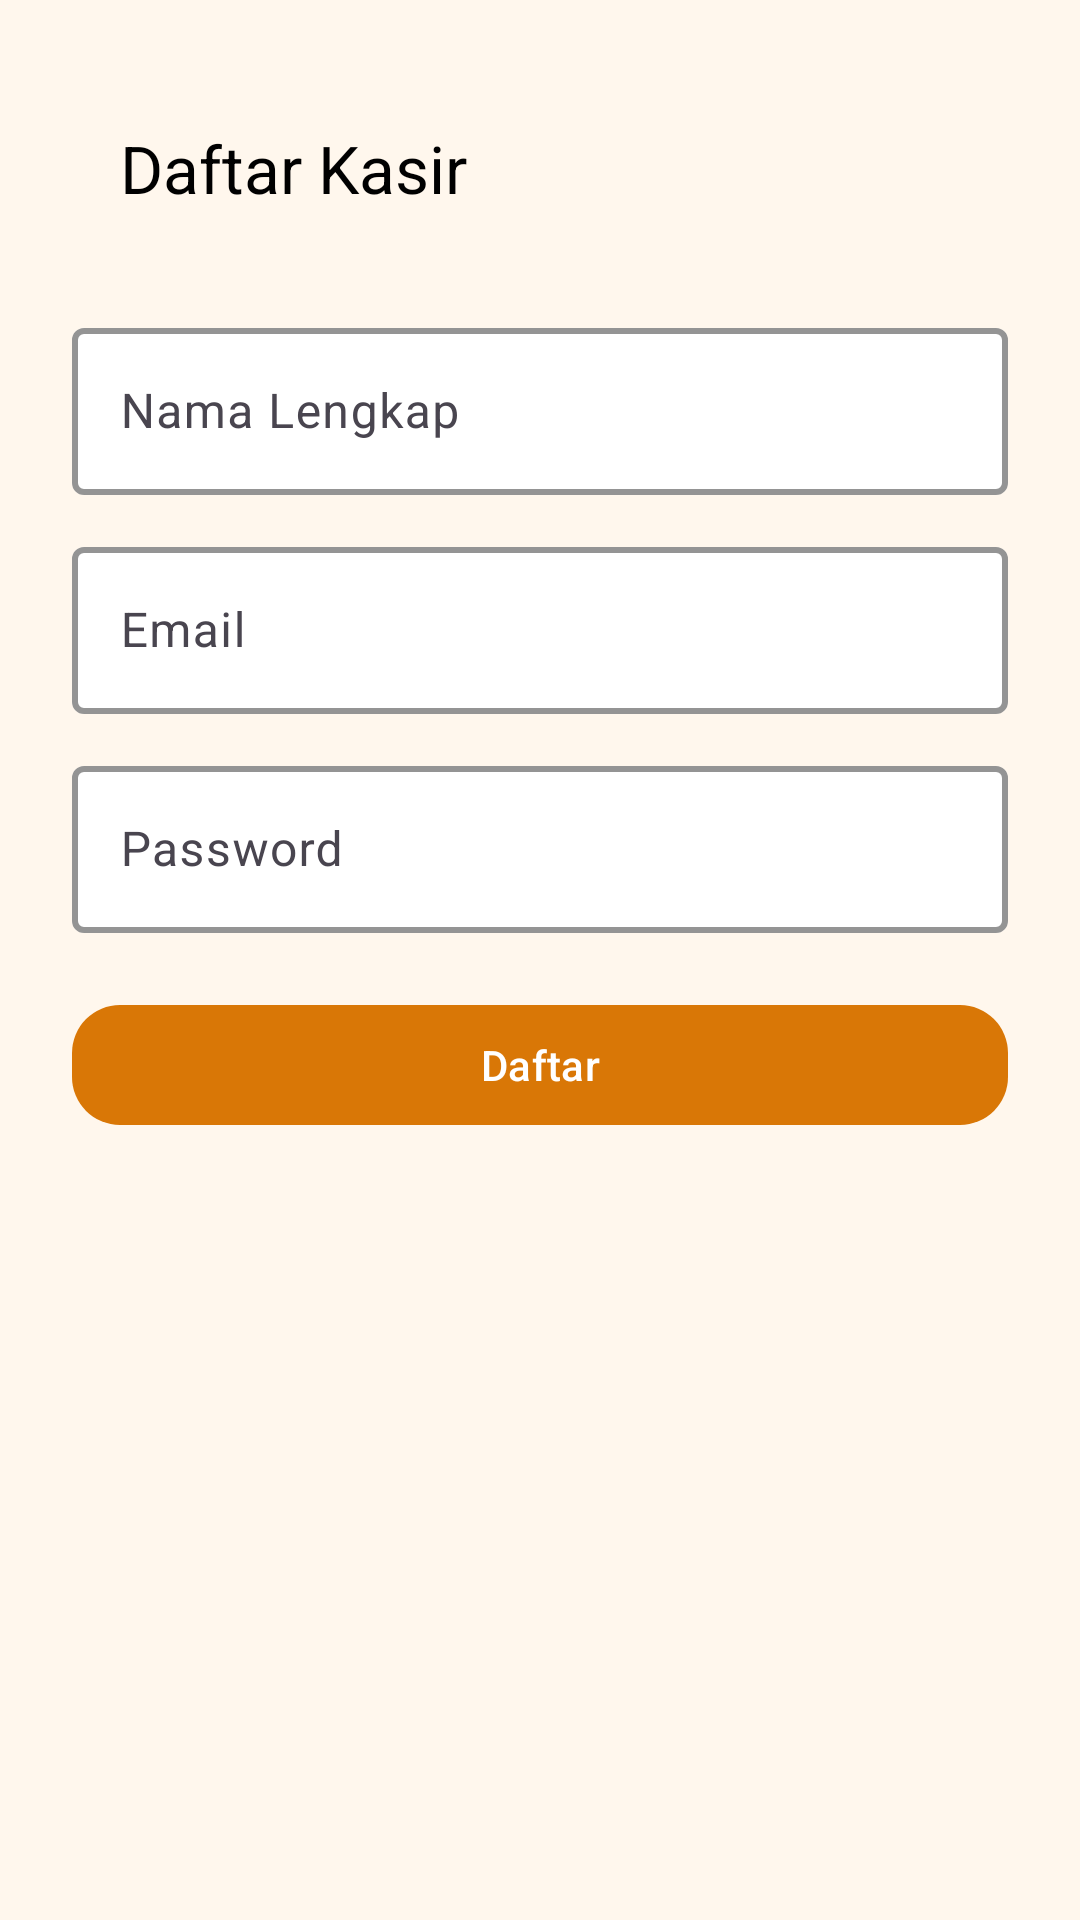

This screen was rendered from an Android layout file. Write that file and the resources it references.
<!-- AndroidManifest.xml: application theme Theme.GethukDhonoPOS -->
<!-- res/layout/activity_register.xml -->
<?xml version="1.0" encoding="utf-8"?>
<LinearLayout xmlns:android="http://schemas.android.com/apk/res/android"
    xmlns:app="http://schemas.android.com/apk/res-auto"
    android:orientation="vertical"
    android:padding="24dp"
    android:background="#FFF7ED"
    android:layout_width="match_parent"
    android:layout_height="match_parent">

    <com.google.android.material.appbar.MaterialToolbar
        android:id="@+id/toolbar"
        android:layout_width="match_parent"
        android:layout_height="?attr/actionBarSize"
        android:backgroundTint="#D97706"
        app:title="Daftar Kasir"
        app:titleTextColor="@android:color/black"
        app:navigationIcon="@drawable/ic_arrow_back_24"
        app:navigationIconTint="@android:color/black"/>

    <com.google.android.material.textfield.TextInputLayout
        android:layout_width="match_parent"
        android:layout_height="wrap_content"
        android:hint="Nama Lengkap"
        style="@style/Widget.Material3.TextInputLayout.OutlinedBox"
        app:boxStrokeColor="#F59E0B"
        app:boxStrokeWidth="2dp"
        app:boxBackgroundColor="#FFFFFFFF"
        app:hintTextColor="#5B3412"
        android:layout_marginTop="16dp">
        <com.google.android.material.textfield.TextInputEditText
            android:id="@+id/etNama"
            android:textColor="#111827"
            android:textCursorDrawable="@null"
            android:layout_width="match_parent"
            android:layout_height="wrap_content"/>
    </com.google.android.material.textfield.TextInputLayout>

    <com.google.android.material.textfield.TextInputLayout
        android:layout_width="match_parent"
        android:layout_height="wrap_content"
        android:hint="Email"
        style="@style/Widget.Material3.TextInputLayout.OutlinedBox"
        app:boxStrokeColor="#F59E0B"
        app:boxStrokeWidth="2dp"
        app:boxBackgroundColor="#FFFFFFFF"
        app:hintTextColor="#5B3412"
        android:layout_marginTop="12dp">
        <com.google.android.material.textfield.TextInputEditText
            android:id="@+id/etEmail"
            android:inputType="textEmailAddress"
            android:textColor="#111827"
            android:textCursorDrawable="@null"
            android:layout_width="match_parent"
            android:layout_height="wrap_content"/>
    </com.google.android.material.textfield.TextInputLayout>

    <com.google.android.material.textfield.TextInputLayout
        android:layout_width="match_parent"
        android:layout_height="wrap_content"
        android:hint="Password"
        style="@style/Widget.Material3.TextInputLayout.OutlinedBox"
        app:boxStrokeColor="#F59E0B"
        app:boxStrokeWidth="2dp"
        app:boxBackgroundColor="#FFFFFFFF"
        app:hintTextColor="#5B3412"
        android:layout_marginTop="12dp">
        <com.google.android.material.textfield.TextInputEditText
            android:id="@+id/etPassword"
            android:inputType="textPassword"
            android:textColor="#111827"
            android:textCursorDrawable="@null"
            android:layout_width="match_parent"
            android:layout_height="wrap_content"/>
    </com.google.android.material.textfield.TextInputLayout>

    <com.google.android.material.button.MaterialButton
        android:id="@+id/btnDaftar"
        android:text="Daftar"
        android:textColor="@android:color/white"
        app:backgroundTint="#D97706"
        app:cornerRadius="16dp"
        android:layout_width="match_parent"
        android:layout_height="wrap_content"
        android:layout_marginTop="20dp"/>

    <ProgressBar
        android:id="@+id/progress"
        android:visibility="gone"
        android:indeterminateTint="#D97706"
        android:layout_gravity="center_horizontal"
        android:layout_marginTop="16dp"
        android:layout_width="wrap_content"
        android:layout_height="wrap_content"/>
</LinearLayout>
<!-- resources referenced by this layout -->
<resources>
  <style name="Theme.GethukDhonoPOS" parent="Theme.Material3.DayNight.NoActionBar">
          
          <item name="colorPrimary">@color/purple_500</item>
          <item name="colorPrimaryVariant">@color/purple_700</item>
          <item name="colorOnPrimary">@color/white</item>
          
          <item name="colorSecondary">@color/teal_200</item>
          <item name="colorSecondaryVariant">@color/teal_700</item>
          <item name="colorOnSecondary">@color/black</item>
          
          <item name="android:statusBarColor">?attr/colorPrimaryVariant</item>
          
          <item name="textInputStyle">@style/Widget.MaterialComponents.TextInputLayout.OutlinedBox</item>
          <item name="textAppearanceBodyLarge">@style/TextAppearance.Material3.BodyLarge</item>
          <item name="textAppearanceBodyMedium">@style/TextAppearance.Material3.BodyMedium</item>
          <item name="textAppearanceBodySmall">@style/TextAppearance.Material3.BodySmall</item>
  
      </style>
  <!-- not gathered from this repository: default colours our renderer supplied (Android Studio template values) -->
  <color name="purple_500">#FF6200EE</color>
  <color name="purple_700">#FF3700B3</color>
  <color name="teal_200">#FF03DAC5</color>
  <color name="teal_700">#FF018786</color>
  <color name="black">#FF000000</color>
  <color name="white">#FFFFFFFF</color>
</resources>
